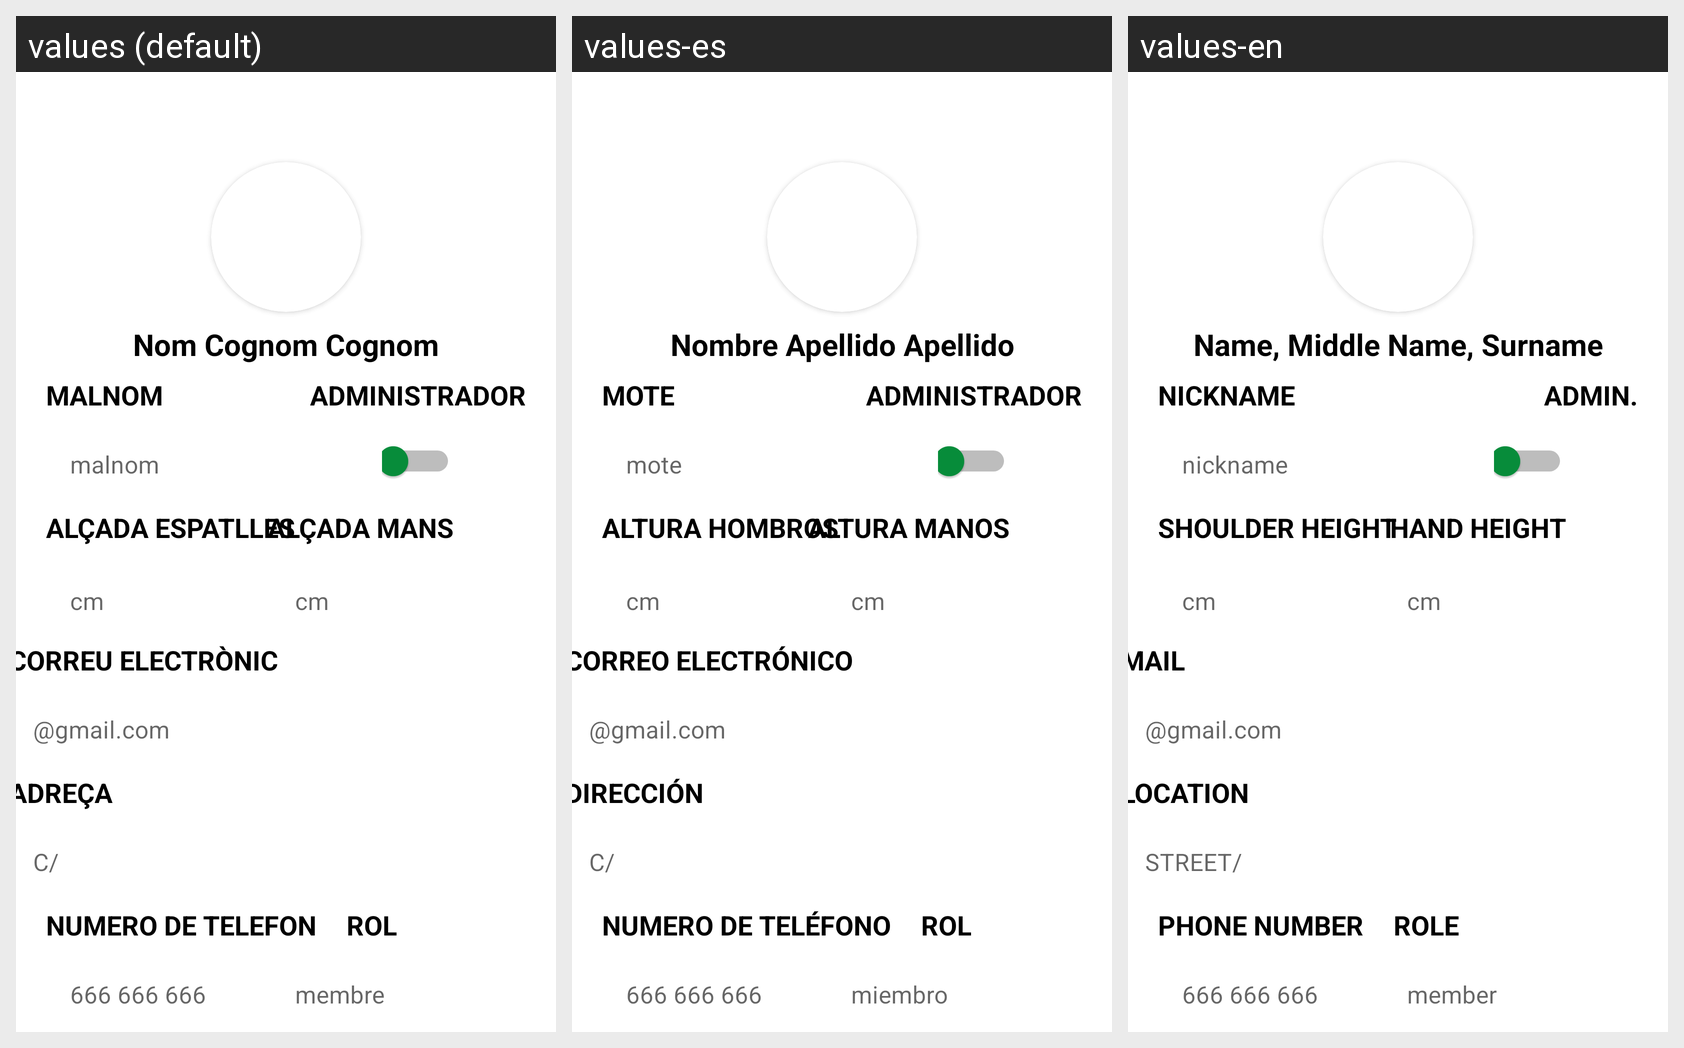

Here is an Android app screen in its default locale and in the app's own translations. Write out the translated-string differences for the strings that appear on this screen.
Android screen res/layout/fragment_afegir_membre.xml rendered under 3 locales, left to right: values (default), values-es, values-en. Device: Nexus 5 (rendered at 1080×1920; each locale shown at half size, 540×960, under a caption strip naming it); theme Theme.Bergants.
Strings drawn on this screen, with the default value and each locale's value (text and hints the layout hard-codes, and strings that could not be matched under every locale, appear in the picture but are not listed):

nomMembre
  values: Nom Cognom Cognom
  values-es: Nombre Apellido Apellido
  values-en: Name, Middle Name, Surname

malnom
  values: MALNOM
  values-es: MOTE
  values-en: NICKNAME

administrador
  values: ADMINISTRADOR
  values-es: ADMINISTRADOR
  values-en: ADMIN.

inputmalnom
  values: malnom
  values-es: mote
  values-en: nickname

espatlles
  values: ALÇADA ESPATLLES
  values-es: ALTURA HOMBROS
  values-en: SHOULDER HEIGHT

mans
  values: ALÇADA MANS
  values-es: ALTURA MANOS
  values-en: HAND HEIGHT

correu
  values: CORREU ELECTRÒNIC
  values-es: CORREO ELECTRÓNICO
  values-en: MAIL

inputcorreu
  values: @gmail.com
  values-es: @gmail.com
  values-en: @gmail.com

adreca
  values: ADREÇA
  values-es: DIRECCIÓN
  values-en: LOCATION

inputadreca
  values: C/
  values-es: C/
  values-en: STREET/

numerotel
  values: NUMERO DE TELEFON
  values-es: NUMERO DE TELÉFONO
  values-en: PHONE NUMBER

rol
  values: ROL
  values-es: ROL
  values-en: ROLE

inputTelefon
  values: 666 666 666
  values-es: 666 666 666
  values-en: 666 666 666

inputrol
  values: membre
  values-es: miembro
  values-en: member
